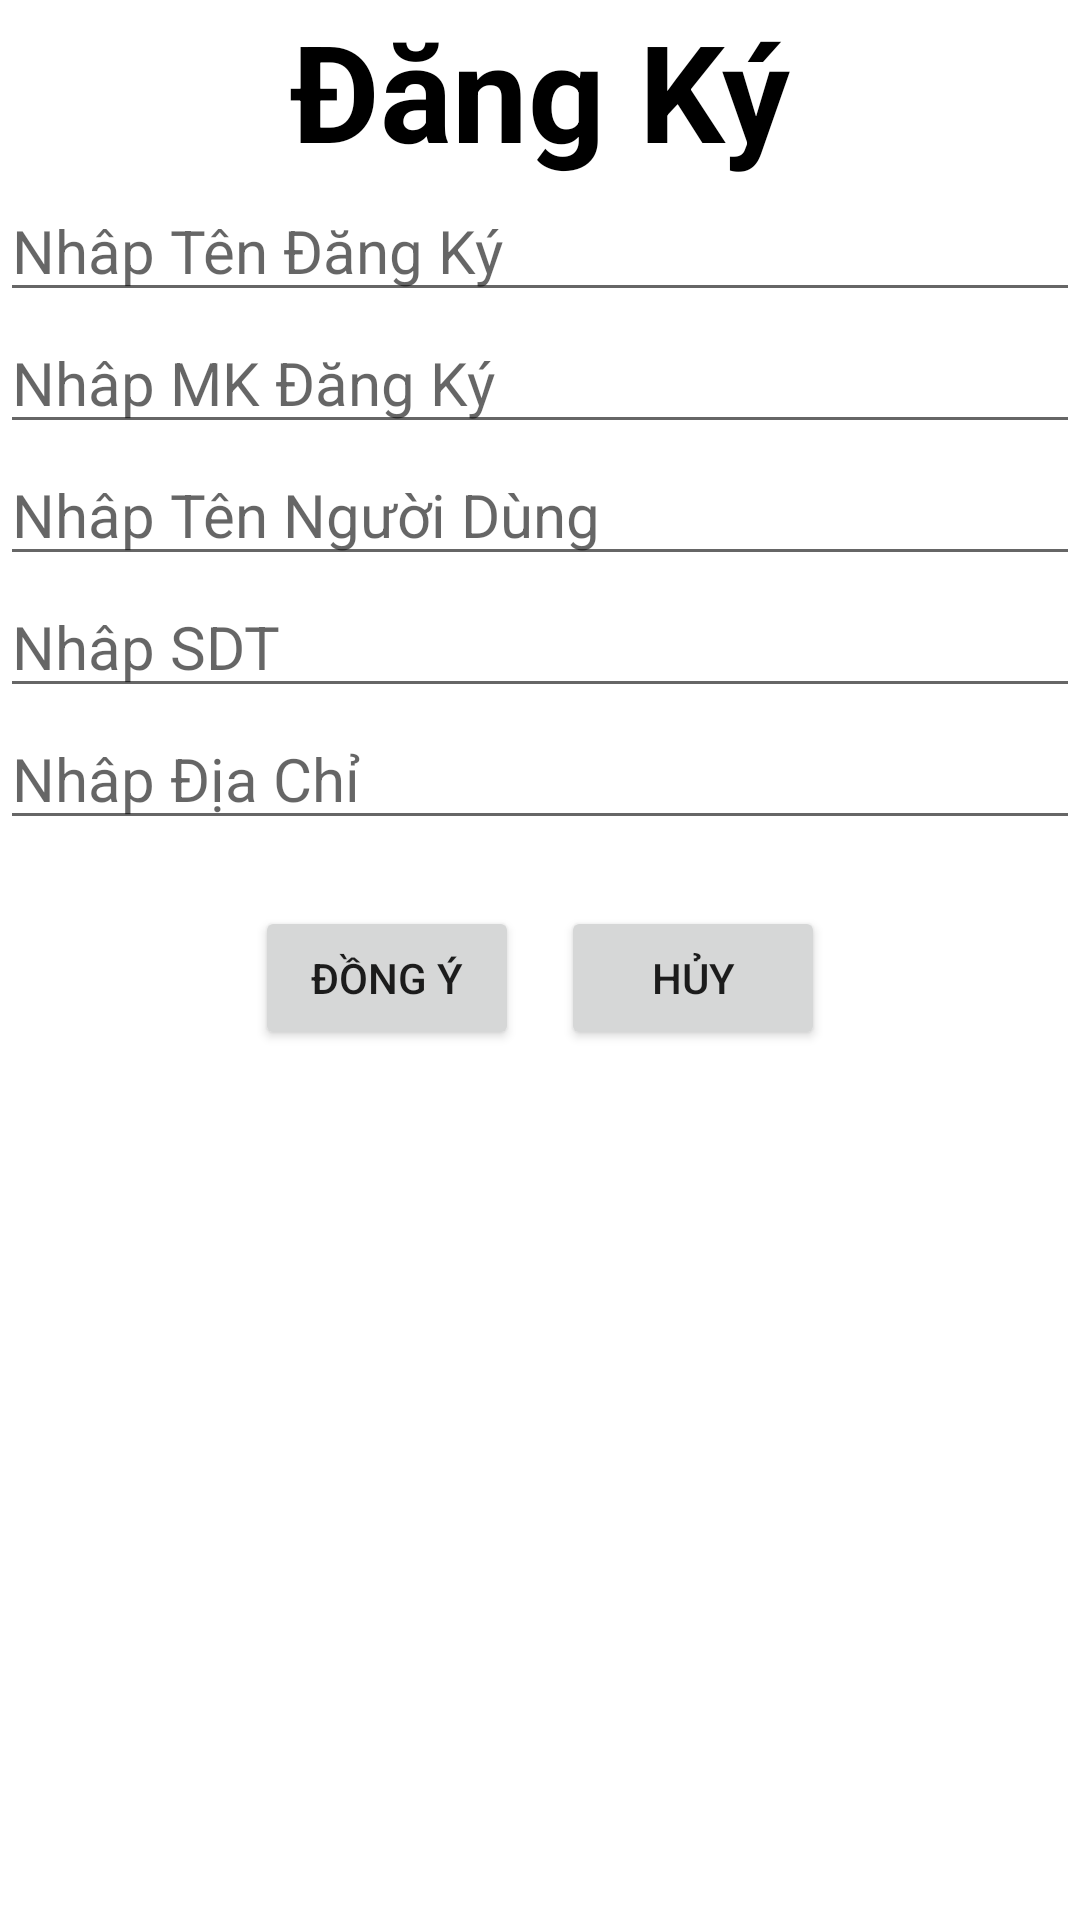

Layout XML and referenced resources for this Android screen:
<!-- AndroidManifest.xml: application theme Theme.Shop10 -->
<!-- res/layout/dang_ky.xml -->
<?xml version="1.0" encoding="utf-8"?>
<LinearLayout
    xmlns:android="http://schemas.android.com/apk/res/android" android:layout_width="match_parent"
    android:layout_height="match_parent"
    android:orientation="vertical">
    <TextView
        android:layout_width="match_parent"
        android:layout_height="wrap_content"
        android:text="Đăng Ký"
        android:gravity="center"
        android:textColor="@color/black"
        android:textSize="45dp"
        android:textStyle="bold"/>
    <EditText
        android:layout_width="match_parent"
        android:layout_height="wrap_content"
        android:hint="Nhâp Tên Đăng Ký"
        android:id="@+id/etTenDK"
        android:textSize="20dp"
        />
    <EditText
        android:layout_width="match_parent"
        android:layout_height="wrap_content"
        android:hint="Nhâp MK Đăng Ký"
        android:id="@+id/etMKDK"
        android:textSize="20dp"
        />

    <EditText
        android:layout_width="match_parent"
        android:layout_height="wrap_content"
        android:hint="Nhâp Tên Người Dùng"
        android:id="@+id/etTenND"
        android:textSize="20dp"
        />
    <EditText
        android:layout_width="match_parent"
        android:layout_height="wrap_content"
        android:hint="Nhâp SDT"
        android:id="@+id/etSDT"
        android:textSize="20dp"
        android:inputType="phone"
        />
    <EditText
        android:layout_width="match_parent"
        android:layout_height="wrap_content"
        android:hint="Nhâp Địa Chỉ"
        android:id="@+id/etDiaChi"
        android:textSize="20dp"
        />

    <LinearLayout
        android:layout_marginTop="15dp"
        android:orientation="horizontal"
        android:layout_width="match_parent"
        android:layout_height="wrap_content"
        android:gravity="center"
        >
        <Button
            android:layout_margin="7dp"
            android:layout_width="wrap_content"
            android:layout_height="wrap_content"
            android:text="Đồng ý"
            android:id="@+id/btDongY"/>
        <Button
            android:layout_margin="7dp"
            android:layout_width="wrap_content"
            android:layout_height="wrap_content"
            android:text="Hủy"
            android:id="@+id/btHuy"/>



    </LinearLayout>


</LinearLayout>
<!-- resources referenced by this layout -->
<resources>
  <style name="Theme.Shop10" parent="Theme.MaterialComponents.DayNight.DarkActionBar">
          
          <item name="colorPrimary">@color/purple_500</item>
          <item name="colorPrimaryVariant">@color/purple_700</item>
          <item name="colorOnPrimary">@color/white</item>
          
          <item name="colorSecondary">@color/teal_200</item>
          <item name="colorSecondaryVariant">@color/teal_700</item>
          <item name="colorOnSecondary">@color/black</item>
          
          <item name="android:statusBarColor" tools:targetApi="l">?attr/colorPrimaryVariant</item>
          
      </style>
  <!-- not gathered from this repository: default colours our renderer supplied (Android Studio template values) -->
  <color name="purple_500">#FF6200EE</color>
  <color name="purple_700">#FF3700B3</color>
  <color name="teal_200">#FF03DAC5</color>
  <color name="teal_700">#FF018786</color>
  <color name="black">#FF000000</color>
  <color name="white">#FFFFFFFF</color>
</resources>
